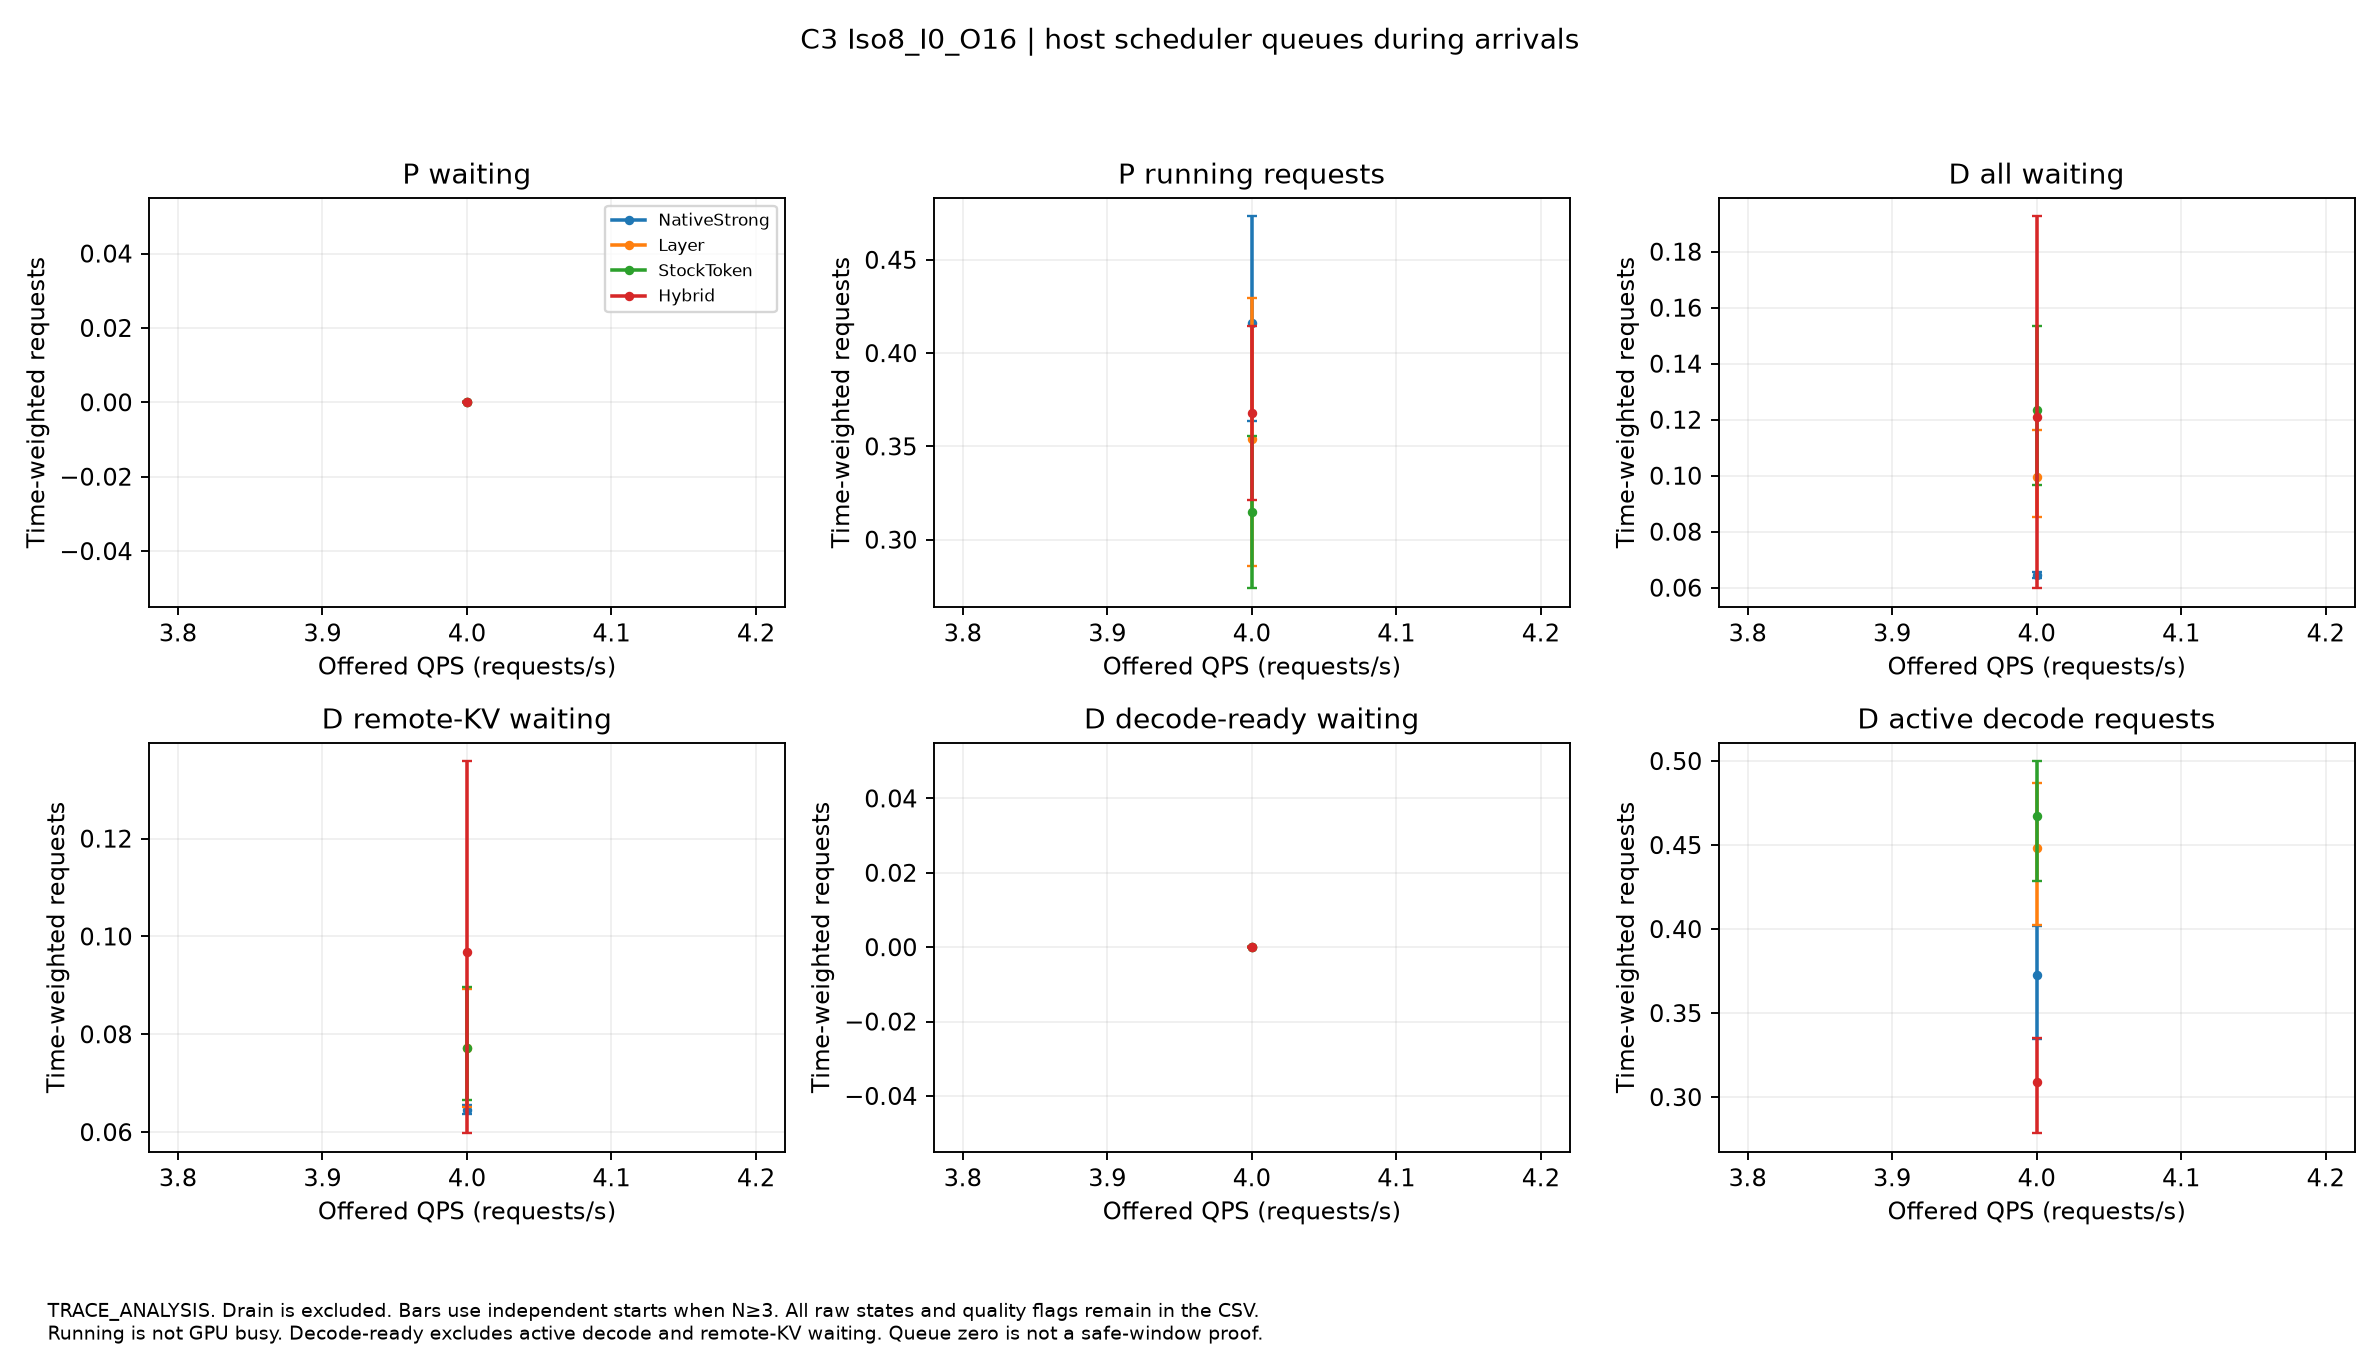

Data behind this chart, as committed beside it:
split, label, QPS, role, field, mean, CI95, starts, quality_passed, evidence
Iso8_I0_O16, NativeStrong, 4.0, prefill, waiting_total, 0.0, [0.0,0.0], 3, True, TRACE_ANALYSIS
Iso8_I0_O16, Layer, 4.0, prefill, waiting_total, 0.0, [0.0,0.0], 3, True, TRACE_ANALYSIS
Iso8_I0_O16, StockToken, 4.0, prefill, waiting_total, 0.0, [0.0,0.0], 3, True, TRACE_ANALYSIS
Iso8_I0_O16, Hybrid, 4.0, prefill, waiting_total, 0.0, [0.0,0.0], 3, True, TRACE_ANALYSIS
Iso8_I0_O16, NativeStrong, 4.0, prefill, running, 0.4161, [0.36340334965603666,0.4733074139229058], 3, True, TRACE_ANALYSIS
Iso8_I0_O16, Layer, 4.0, prefill, running, 0.3538, [0.28610691873363725,0.42946849025991163…, 3, True, TRACE_ANALYSIS
Iso8_I0_O16, StockToken, 4.0, prefill, running, 0.3147, [0.27393920694869484,0.35540022540869254…, 3, True, TRACE_ANALYSIS
Iso8_I0_O16, Hybrid, 4.0, prefill, running, 0.3681, [0.32122178731911627,0.41473133580896965…, 3, True, TRACE_ANALYSIS
Iso8_I0_O16, NativeStrong, 4.0, decode, waiting_total, 0.06445, [0.06361160509903648,0.06550942542036459…, 3, True, TRACE_ANALYSIS
Iso8_I0_O16, Layer, 4.0, decode, waiting_total, 0.09959, [0.08515809155165313,0.11639452501430995…, 3, True, TRACE_ANALYSIS
Iso8_I0_O16, StockToken, 4.0, decode, waiting_total, 0.1235, [0.0968214670644613,0.15346587245251112], 3, True, TRACE_ANALYSIS
Iso8_I0_O16, Hybrid, 4.0, decode, waiting_total, 0.1209, [0.059794277335900724,0.1926224915981779…, 3, True, TRACE_ANALYSIS
Iso8_I0_O16, NativeStrong, 4.0, decode, remote_KV_waiting, 0.06445, [0.06361160509903648,0.06550942542036459…, 3, True, TRACE_ANALYSIS
Iso8_I0_O16, Layer, 4.0, decode, remote_KV_waiting, 0.07716, [0.06516436595831127,0.08932295969519814…, 3, True, TRACE_ANALYSIS
Iso8_I0_O16, StockToken, 4.0, decode, remote_KV_waiting, 0.07713, [0.06649330368405777,0.08972544086775595…, 3, True, TRACE_ANALYSIS
Iso8_I0_O16, Hybrid, 4.0, decode, remote_KV_waiting, 0.09677, [0.059794277335900724,0.1358239980696451…, 3, True, TRACE_ANALYSIS
Iso8_I0_O16, NativeStrong, 4.0, decode, decode_ready_waiting, 0.0, [0.0,0.0], 3, True, TRACE_ANALYSIS
Iso8_I0_O16, Layer, 4.0, decode, decode_ready_waiting, 0.0, [0.0,0.0], 3, True, TRACE_ANALYSIS
Iso8_I0_O16, StockToken, 4.0, decode, decode_ready_waiting, 0.0, [0.0,0.0], 3, True, TRACE_ANALYSIS
Iso8_I0_O16, Hybrid, 4.0, decode, decode_ready_waiting, 0.0, [0.0,0.0], 3, True, TRACE_ANALYSIS
Iso8_I0_O16, NativeStrong, 4.0, decode, active_decode, 0.373, [0.3345525574352131,0.4016421302162397], 3, True, TRACE_ANALYSIS
Iso8_I0_O16, Layer, 4.0, decode, active_decode, 0.4486, [0.4027144863492263,0.48668624525451465], 3, True, TRACE_ANALYSIS
Iso8_I0_O16, StockToken, 4.0, decode, active_decode, 0.4671, [0.42834939670716,0.4999079396579942], 3, True, TRACE_ANALYSIS
Iso8_I0_O16, Hybrid, 4.0, decode, active_decode, 0.3091, [0.2785646799167859,0.33533729880358215], 3, True, TRACE_ANALYSIS
